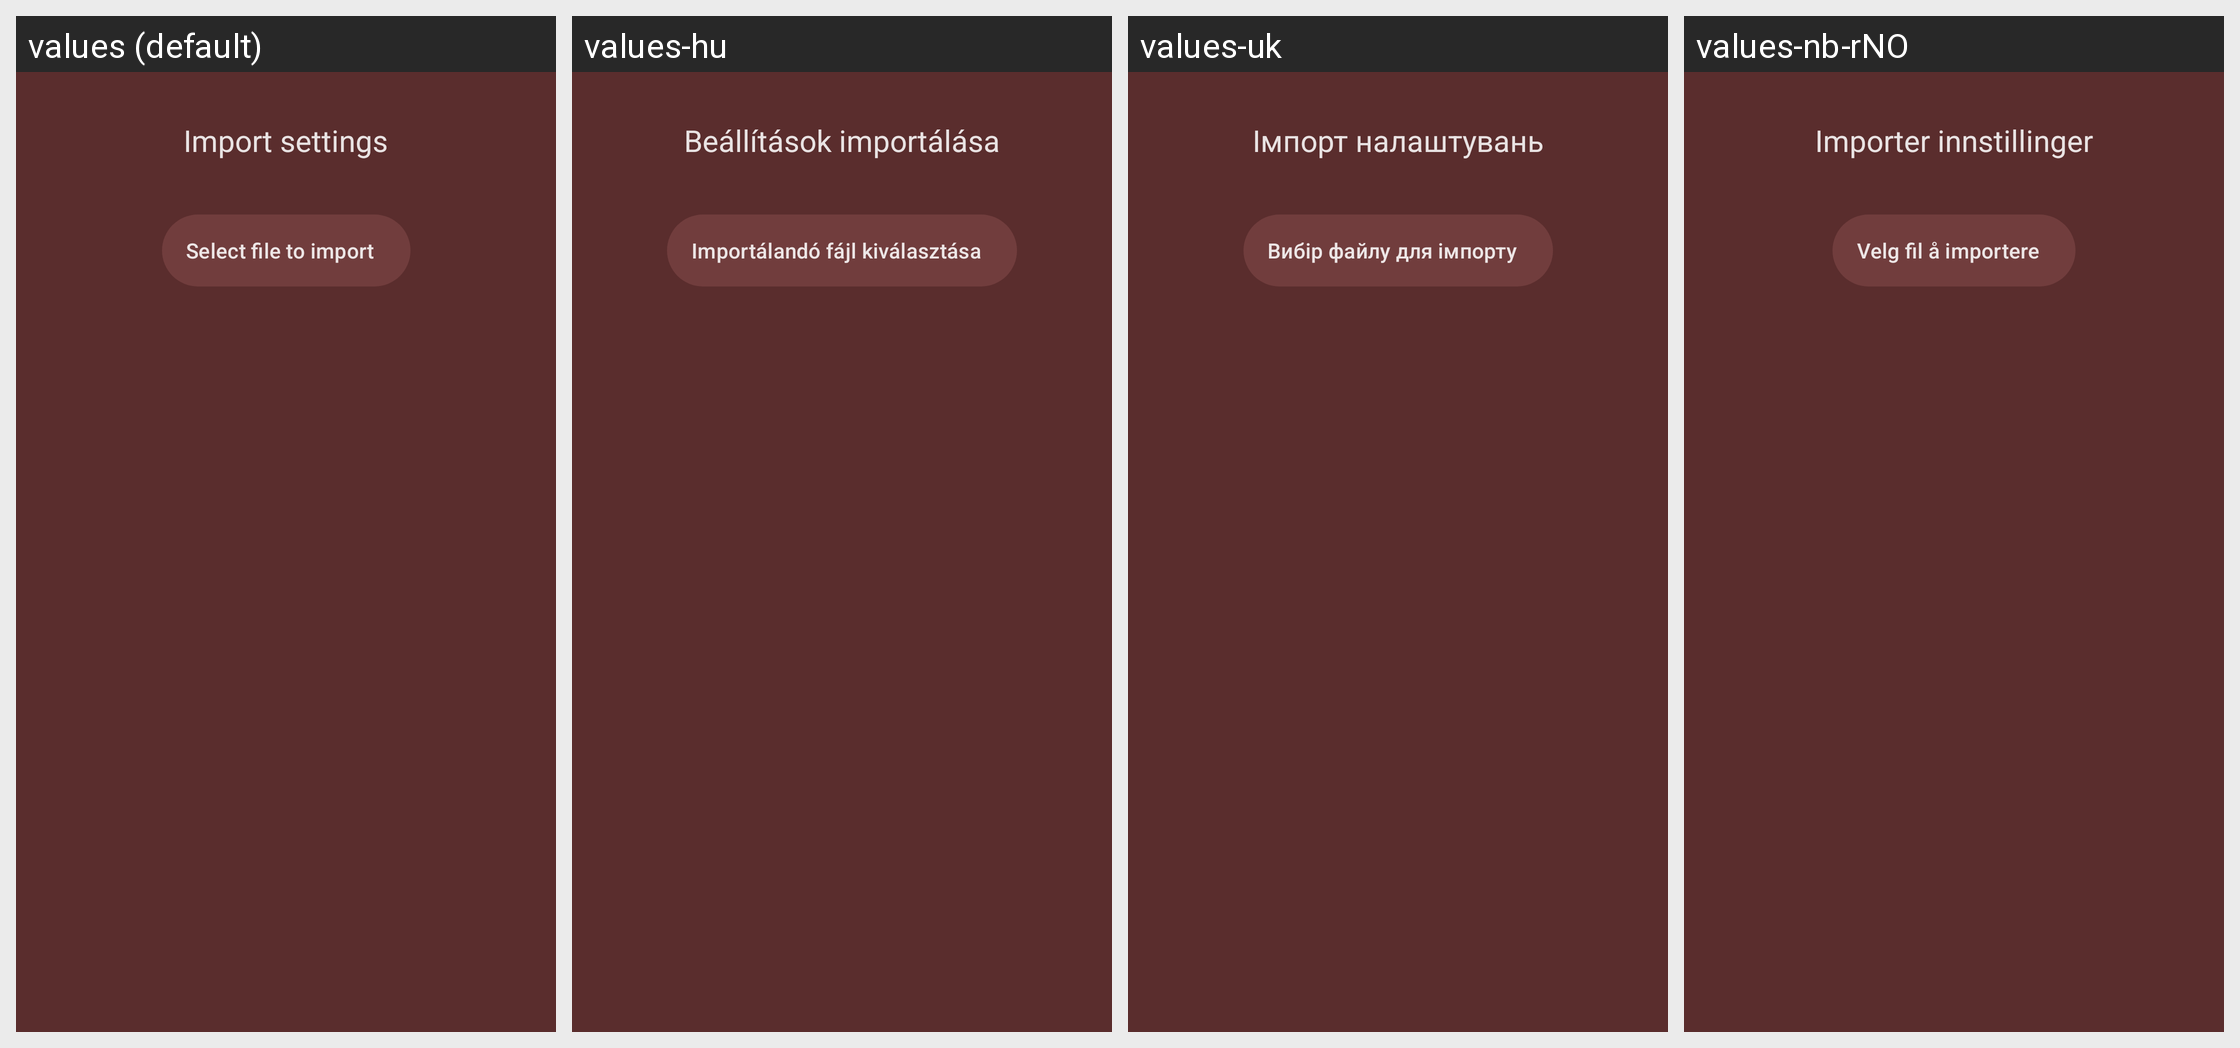

Translations of the strings shown on this Android screen, per locale in the grid:
Android screen res/layout/dialog_tools_settings_import.xml rendered under 4 locales, left to right: values (default), values-hu, values-uk, values-nb-rNO. Device: Nexus 5 (rendered at 1080×1920; each locale shown at half size, 540×960, under a caption strip naming it); theme Theme.Light.
Other locales in the repository, not shown: values-es, values-fr, values-it, values-ja, values-ko, values-pt-rBR, values-ru, values-sv.
Strings drawn on this screen, with the default value and each locale's value (text and hints the layout hard-codes, and strings that could not be matched under every locale, appear in the picture but are not listed):

import_settings_title
  values: Import settings
  values-hu: Beállítások importálása
  values-uk: Імпорт налаштувань
  values-nb-rNO: Importer innstillinger

import_select_file
  values: Select file to import
  values-hu: Importálandó fájl kiválasztása
  values-uk: Вибір файлу для імпорту
  values-nb-rNO: Velg fil å importere
